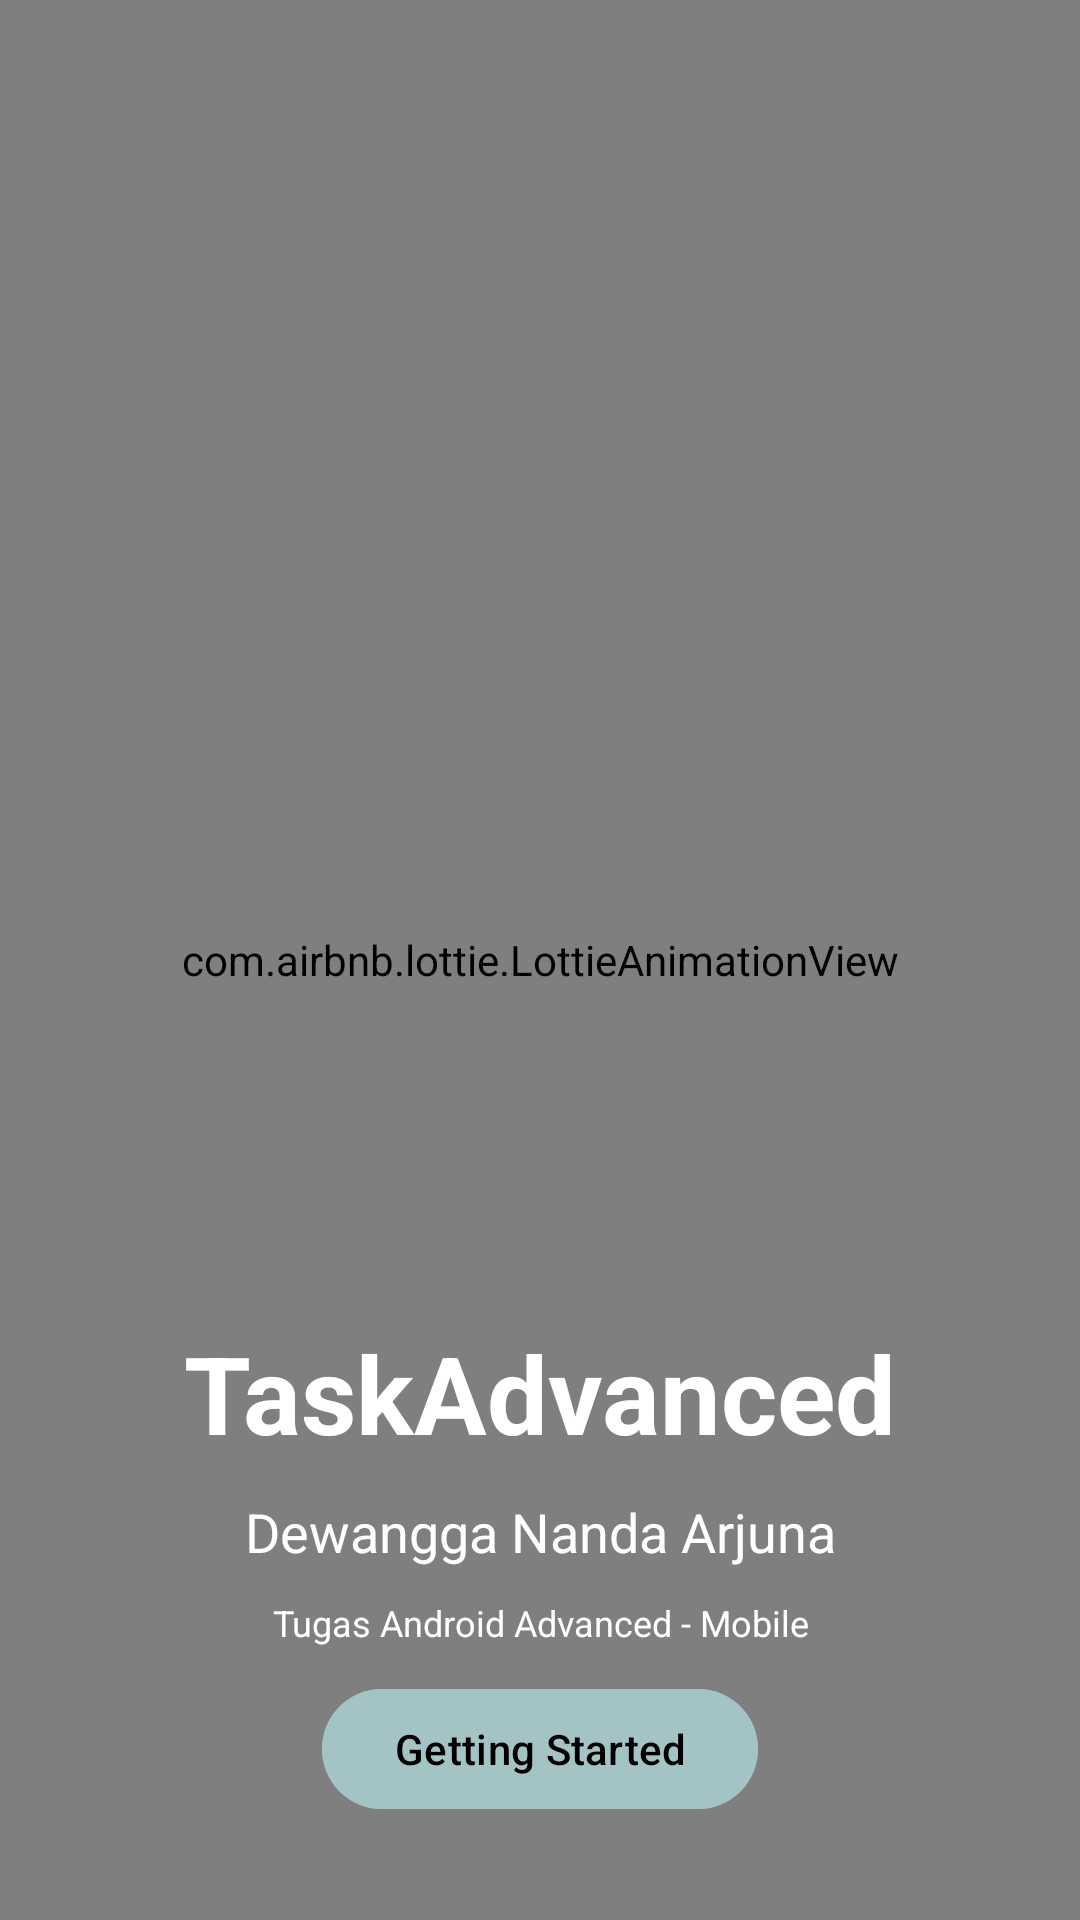

This screen was rendered from an Android layout file. Write that file and the resources it references.
<!-- AndroidManifest.xml: application theme Theme.AdvancedTask -->
<!-- res/layout/activity_animation.xml -->
<?xml version="1.0" encoding="utf-8"?>
<androidx.constraintlayout.widget.ConstraintLayout xmlns:android="http://schemas.android.com/apk/res/android"
    xmlns:app="http://schemas.android.com/apk/res-auto"
    xmlns:tools="http://schemas.android.com/tools"
    android:layout_width="match_parent"
    android:layout_height="match_parent"
    tools:context=".animation.Animation">
    
    <com.airbnb.lottie.LottieAnimationView
        android:layout_width="match_parent"
        android:layout_height="match_parent"
        app:lottie_autoPlay="true"
        app:lottie_loop="true"
        app:lottie_fileName="animation.json"
        android:scaleType="centerCrop"/>

    <LinearLayout
        android:layout_width="match_parent"
        android:layout_height="200dp"
        android:orientation="vertical"
        app:layout_constraintBottom_toBottomOf="parent">

        <TextView
            android:layout_width="match_parent"
            android:layout_height="wrap_content"
            android:text="TaskAdvanced"
            android:textSize="36dp"
            android:gravity="center"
            android:textColor="@color/white"
            android:textStyle="bold"/>

        <TextView
            android:layout_width="300dp"
            android:layout_height="wrap_content"
            android:text="Dewangga Nanda Arjuna"
            android:textSize="18dp"
            android:layout_marginTop="10dp"
            android:layout_gravity="center_horizontal"
            android:gravity="center"
            android:textColor="@color/white"/>

        <TextView
            android:layout_width="300dp"
            android:layout_height="wrap_content"
            android:text="Tugas Android Advanced - Mobile"
            android:textSize="12dp"
            android:layout_marginTop="10dp"
            android:layout_gravity="center_horizontal"
            android:gravity="center"
            android:textColor="@color/white"/>

        <com.google.android.material.button.MaterialButton
            android:id="@+id/btn_animation"
            android:layout_width="wrap_content"
            android:layout_height="wrap_content"
            android:layout_gravity="center_horizontal"
            android:layout_marginTop="10dp"
            android:text="Getting Started"
            android:textColor="@color/black"
            android:backgroundTint="@color/Primary"/>

    </LinearLayout>

</androidx.constraintlayout.widget.ConstraintLayout>
<!-- resources referenced by this layout -->
<resources>
  <color name="Primary">#A4C3C5</color>
  <color name="black">#FF000000</color>
  <color name="white">#FFFFFFFF</color>
  <style name="Theme.AdvancedTask" parent="Base.Theme.AdvancedTask" />
  <style name="Base.Theme.AdvancedTask" parent="Theme.Material3.Light.NoActionBar">
          <item name="colorPrimary">@color/Primary</item>
          <item name="colorPrimaryVariant">@color/Primary</item>
          <item name="android:statusBarColor">@color/Primary</item>
      </style>
</resources>
